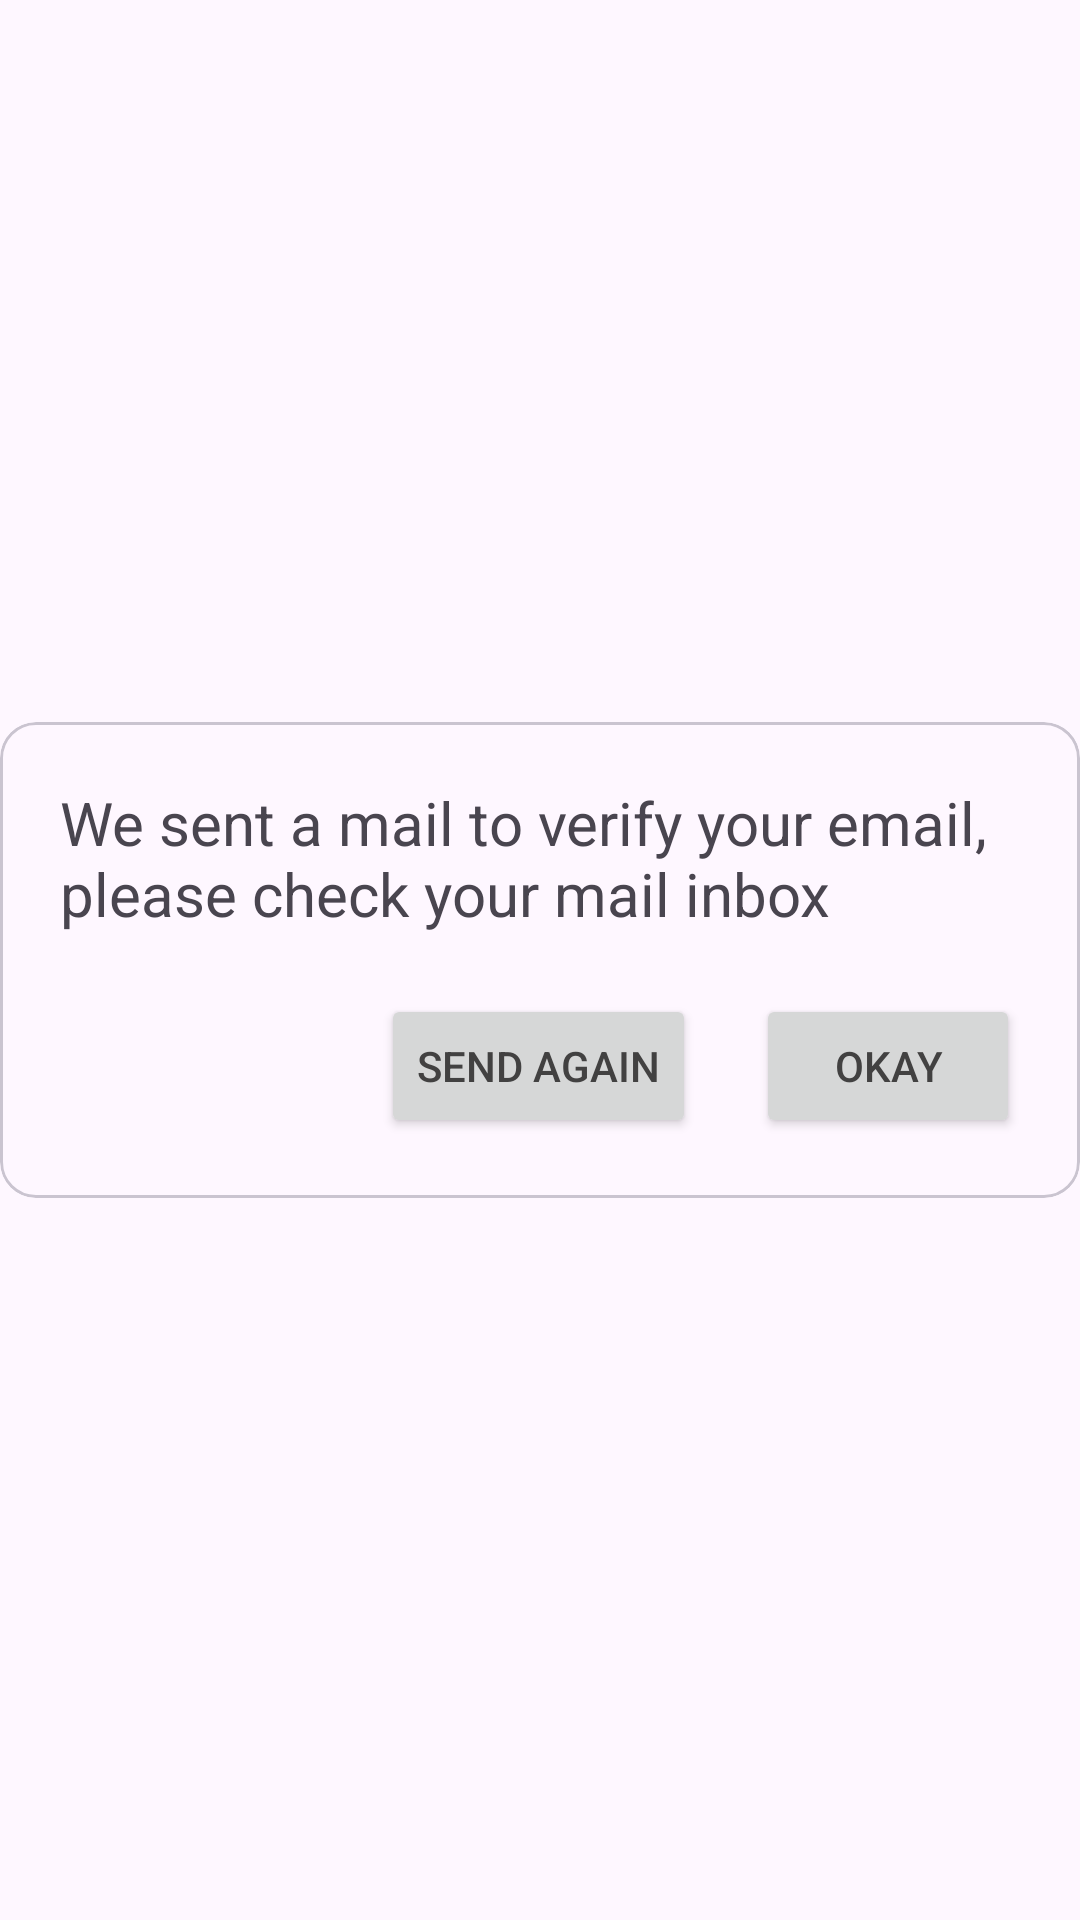

Android layout source for this screen:
<!-- AndroidManifest.xml: application theme Theme.Vkanect -->
<!-- res/layout/verify_mail_popup.xml -->
<?xml version="1.0" encoding="utf-8"?>
<androidx.constraintlayout.widget.ConstraintLayout xmlns:android="http://schemas.android.com/apk/res/android"
    xmlns:app="http://schemas.android.com/apk/res-auto"
    xmlns:tools="http://schemas.android.com/tools"
    android:layout_width="match_parent"
    android:layout_height="match_parent">


    <LinearLayout

        android:orientation="vertical"
        android:layout_width="match_parent"
        android:layout_height="wrap_content"
        app:layout_constraintBottom_toBottomOf="parent"
        app:layout_constraintEnd_toEndOf="parent"
        app:layout_constraintStart_toStartOf="parent"
        app:layout_constraintTop_toTopOf="parent">


        <com.google.android.material.card.MaterialCardView
            android:layout_width="match_parent"
            android:layout_height="wrap_content"
            android:clickable="true"
            android:focusable="true"
            android:minHeight="148dp"
            >
            <LinearLayout
                android:layout_width="wrap_content"
                android:layout_height="wrap_content"
                android:orientation="vertical">
                <TextView
                    android:layout_marginTop="20dp"
                    android:layout_marginEnd="20dp"
                    android:layout_marginStart="20dp"
                    android:layout_width="wrap_content"
                    android:layout_height="wrap_content"
                    android:text="We sent a mail to verify your email, please check your mail inbox"
                    android:textSize="20sp"
                    />
                <LinearLayout
                    android:layout_width="wrap_content"
                    android:layout_height="wrap_content"
                    android:layout_gravity="right"
                    android:layout_margin="20dp">
                    <Button
                        android:id="@+id/popDismis_sendAgain"
                        android:layout_gravity="right"
                        android:layout_marginEnd="20dp"
                        android:layout_width="wrap_content"
                        android:layout_height="wrap_content"
                        android:text="Send Again" />
                    <Button
                        android:id="@+id/popDismis"
                        android:layout_gravity="right"
                        android:layout_width="wrap_content"
                        android:layout_height="wrap_content"
                        android:text="OKay" />
                </LinearLayout>
            </LinearLayout>

        </com.google.android.material.card.MaterialCardView>
    </LinearLayout>
</androidx.constraintlayout.widget.ConstraintLayout>
<!-- resources referenced by this layout -->
<resources>
  <style name="Theme.Vkanect" parent="Theme.Material3.DayNight">
          
          <item name="colorPrimary">#1CAC99</item>
          <item name="colorPrimaryVariant">#388E3C</item>
          <item name="colorOnPrimary">@color/white</item>
          
          <item name="colorSecondary">@color/teal_200</item>
          <item name="colorSecondaryVariant">@color/teal_700</item>
          <item name="colorOnSecondary">@color/black</item>
  
  
          <item name="android:textColorPrimary">@color/black</item>
          
          <item name="android:statusBarColor" tools:targetApi="l">#001CAC99</item>
          <item name="android:windowLightStatusBar">true</item>
  
          
      </style>
  <color name="white">#FFFFFFFF</color>
  <color name="teal_200">#FF03DAC5</color>
  <color name="teal_700">#FF018786</color>
  <color name="black">#424141</color>
</resources>
